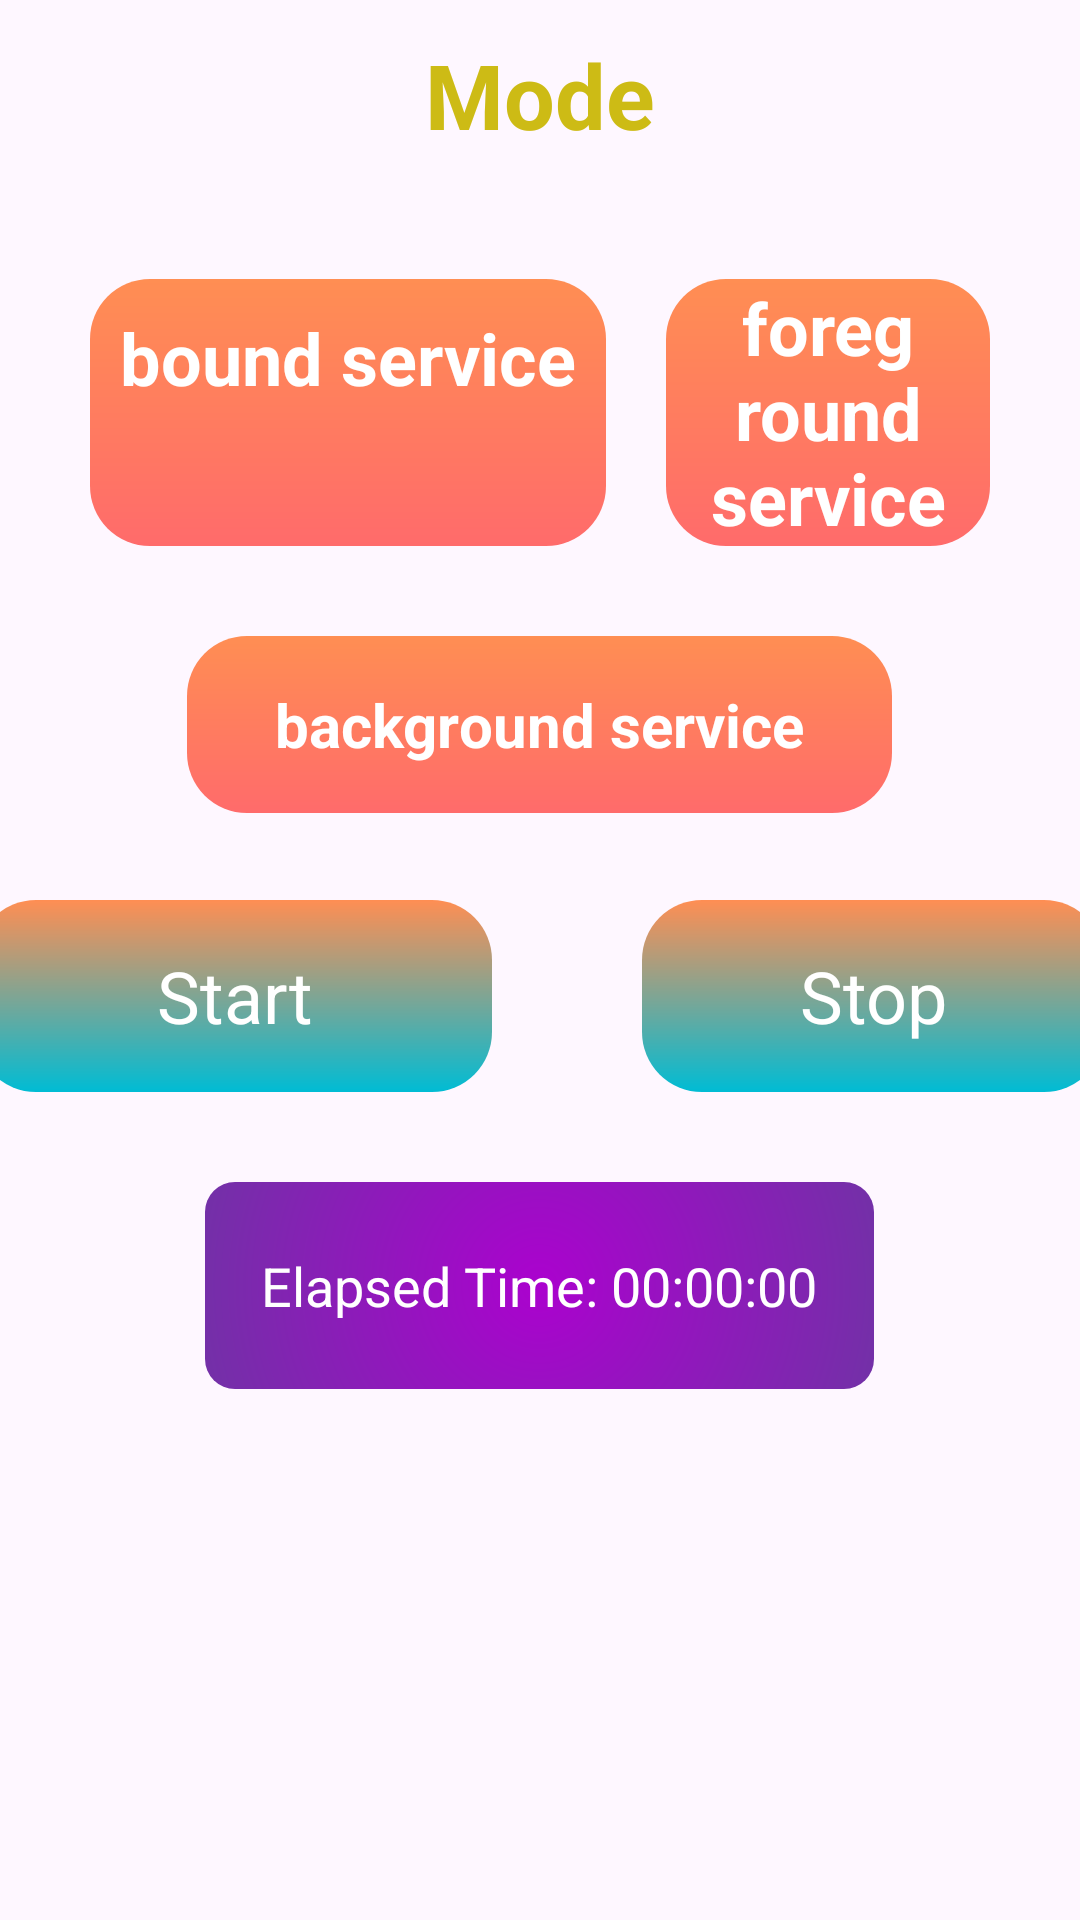

Write the Android layout XML for this screen, with the resource values it uses.
<!-- AndroidManifest.xml: application theme Theme.DemoServices -->
<!-- res/layout/activity_main.xml -->
<RelativeLayout xmlns:android="http://schemas.android.com/apk/res/android"
    xmlns:tools="http://schemas.android.com/tools"
    android:layout_width="match_parent"
    android:layout_height="match_parent"

    android:background="@drawable/images"
    tools:context=".MainActivity">


    <LinearLayout
        android:layout_width="match_parent"
        android:layout_height="wrap_content"
        android:orientation="vertical">

        <TextView
            android:id="@+id/textView9"
            android:layout_width="202dp"
            android:layout_height="63dp"
            android:layout_gravity="center"
            android:gravity="center"
            android:text="Mode"
            android:textColor="#CDBB15"
            android:textSize="30dp"
            android:textStyle="bold" />

        <LinearLayout
            android:layout_width="match_parent"
            android:layout_height="match_parent"
            android:orientation="horizontal"
            android:padding="30dp">

            <TextView
                android:id="@+id/textView"
                android:layout_width="wrap_content"
                android:layout_height="match_parent"
                android:layout_gravity="center"
                android:background="@drawable/button"
                android:padding="10dp"
                android:text="bound service"
                android:textColor="@color/white"
                android:textSize="24dp"
                android:textStyle="bold" />

            <TextView
                android:id="@+id/forgeground"
                android:layout_width="wrap_content"

                android:layout_height="wrap_content"

                android:layout_marginLeft="20dp"
                android:background="@drawable/button"
                android:gravity="center"
                android:text="foreground service"
                android:textColor="@color/white"
                android:textSize="24dp"
                android:textStyle="normal|bold" />
        </LinearLayout>


        <TextView
            android:id="@+id/background"
            android:layout_width="235dp"
            android:layout_height="59dp"
            android:layout_gravity="center"
            android:layout_marginBottom="97dp"
            android:background="@drawable/button"
            android:gravity="center"
            android:text="background service"
            android:textColor="@color/white"
            android:textSize="20dp"
            android:textStyle="bold" />


    </LinearLayout>

    <LinearLayout
        android:layout_width="match_parent"
        android:layout_height="wrap_content"
        android:layout_marginTop="300dp"
        android:gravity="center"
        android:orientation="vertical">

        <LinearLayout
            android:layout_width="match_parent"
            android:layout_height="wrap_content"
            android:gravity="center">

            <TextView
                android:id="@+id/btnStart"
                android:layout_width="172dp"
                android:layout_height="64dp"
                android:background="@drawable/button2"
                android:gravity="center"
                android:text="Start"
                android:textColor="@color/white"
                android:textSize="24dp" />

            <TextView
                android:id="@+id/btnStop"
                android:layout_width="154dp"
                android:layout_height="match_parent"
                android:layout_marginLeft="50dp"
                android:background="@drawable/button2"
                android:gravity="center"
                android:text="Stop"
                android:textColor="@color/white"
                android:textSize="24dp" />
        </LinearLayout>


        <TextView
            android:id="@+id/tvElapsedTime"
            android:layout_width="223dp"
            android:layout_height="69dp"
            android:layout_marginTop="30dp"
            android:background="@drawable/test"
            android:gravity="center"
            android:text="Elapsed Time: 00:00:00"
            android:textColor="@color/white"
            android:textSize="18sp" />
    </LinearLayout>


</RelativeLayout>
<!-- resources referenced by this layout -->
<resources>
  <!-- drawable button (drawable) -->
  <shape xmlns:android="http://schemas.android.com/apk/res/android">
      <corners android:radius="20dp" />
      <gradient
          android:startColor="#FF6B6B"
          android:endColor="#FF8E53"
          android:angle="90" />
  </shape>
  <!-- drawable button2 (drawable) -->
  <shape xmlns:android="http://schemas.android.com/apk/res/android">
      <corners android:radius="20dp" />
      <gradient
          android:startColor="#00BCD4"
          android:endColor="#FF8E53"
          android:angle="90" />
  </shape>
  <!-- drawable test (drawable) -->
  <shape xmlns:android="http://schemas.android.com/apk/res/android">
      <gradient
          android:type="radial"
          android:centerX="50%"
          android:centerY="50%"
          android:startColor="#AB02CE"
          android:endColor="#018E59"
          android:gradientRadius="350dp"/>
      <corners android:radius="10dp"/>
  </shape>
  <style name="Theme.DemoServices" parent="Base.Theme.DemoServices" />
  <style name="Base.Theme.DemoServices" parent="Theme.Material3.DayNight.NoActionBar">
          
          
      </style>
  <!-- not gathered from this repository: default colours our renderer supplied (Android Studio template values) -->
  <color name="white">#FFFFFFFF</color>
</resources>
